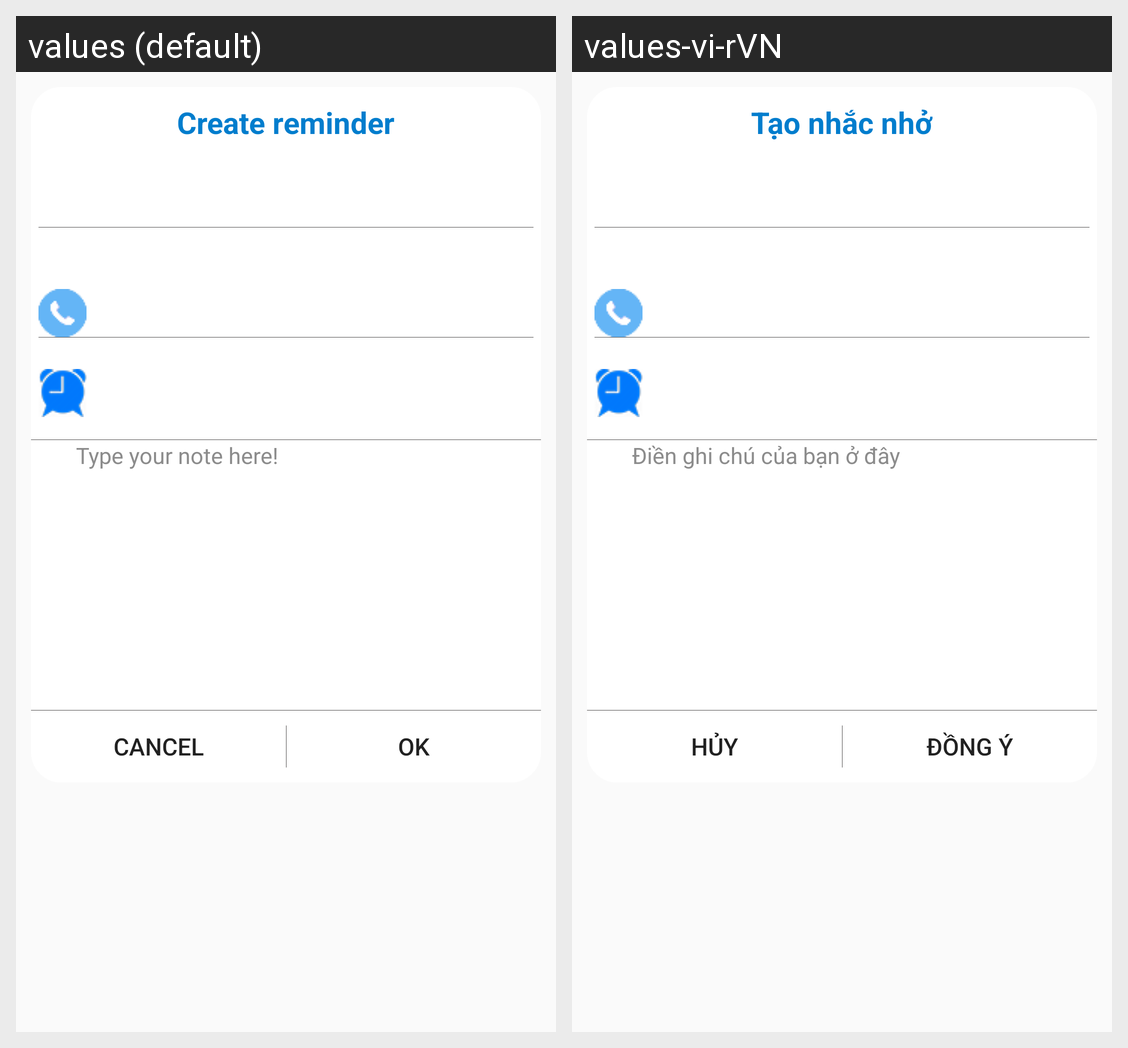

For this localized Android screen grid, give each drawn string resource with its value in every locale shown.
Android screen res/layout/dialog_create_timer.xml rendered under 2 locales, left to right: values (default), values-vi-rVN. Device: Nexus 5 (rendered at 1080×1920; each locale shown at half size, 540×960, under a caption strip naming it); theme AppTheme.
Strings drawn on this screen, with the default value and each locale's value (text and hints the layout hard-codes, and strings that could not be matched under every locale, appear in the picture but are not listed):

create_timer
  values: Create reminder
  values-vi-rVN: Tạo nhắc nhở

hint_description
  values: Type your note here!
  values-vi-rVN: Điền ghi chú của bạn ở đây

cancel
  values: CANCEL
  values-vi-rVN: Hủy

ok
  values: OK
  values-vi-rVN: Đồng ý
